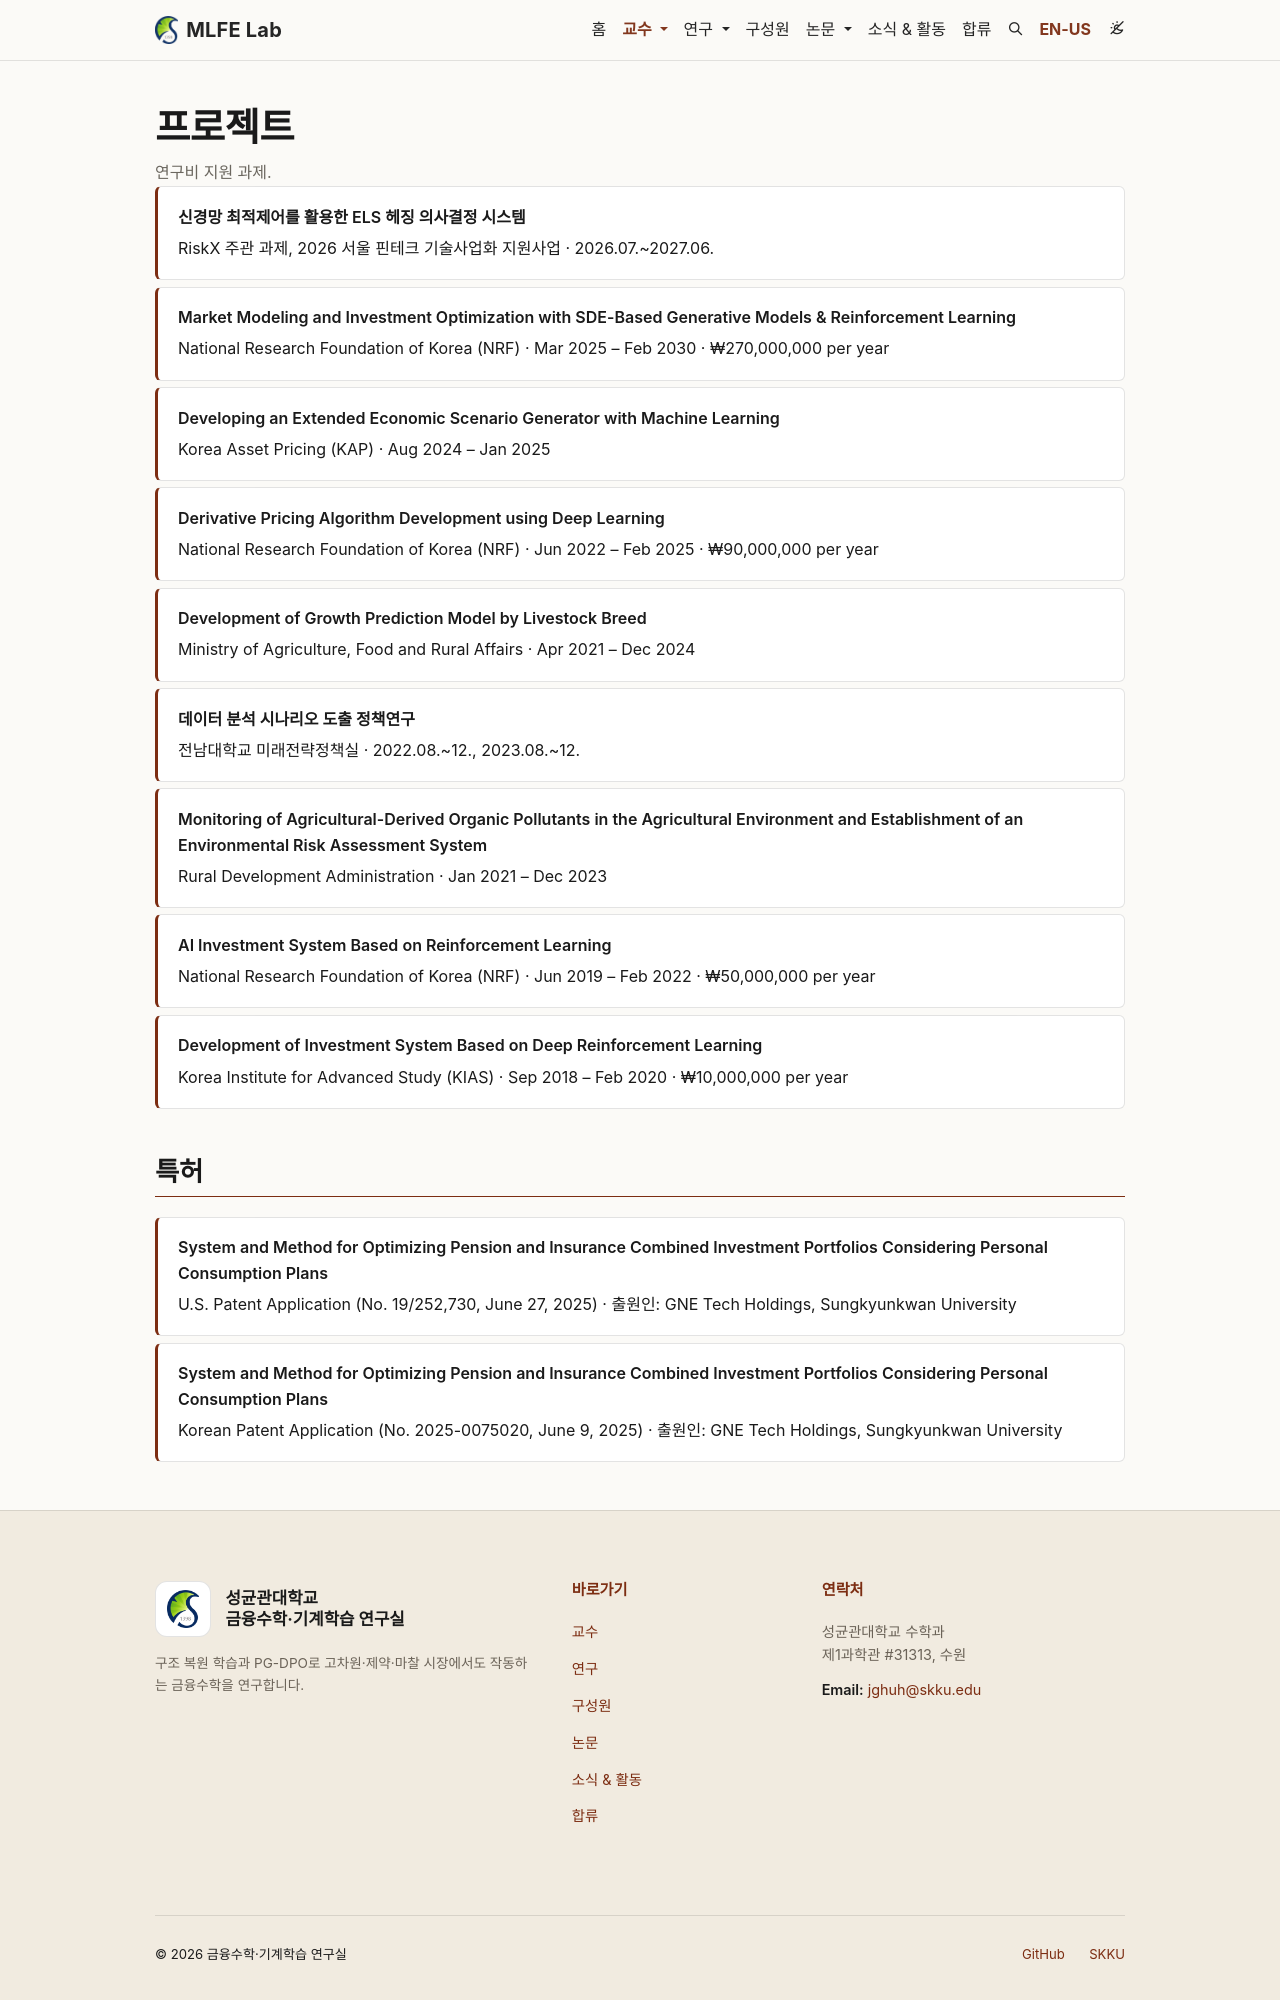

repository: mlfelab-skku/mlfelab-skku.github.io · page: ko/projects/index.html · generator: jekyll

---
page_id: projects
layout: page
permalink: /projects/
title: 프로젝트
description: 연구비 지원 과제.
nav: false
nav_order: 5
---

<ul class="grants-list">
{% for g in site.data.grants %}
  <li>
    <strong>{{ g.title_ko | default: g.title }}</strong>
    {{ g.funder_ko | default: g.funder }} · {{ g.period_ko | default: g.period }}{% if g.budget %} · {{ g.budget }}{% endif %}
  </li>
{% endfor %}
</ul>
